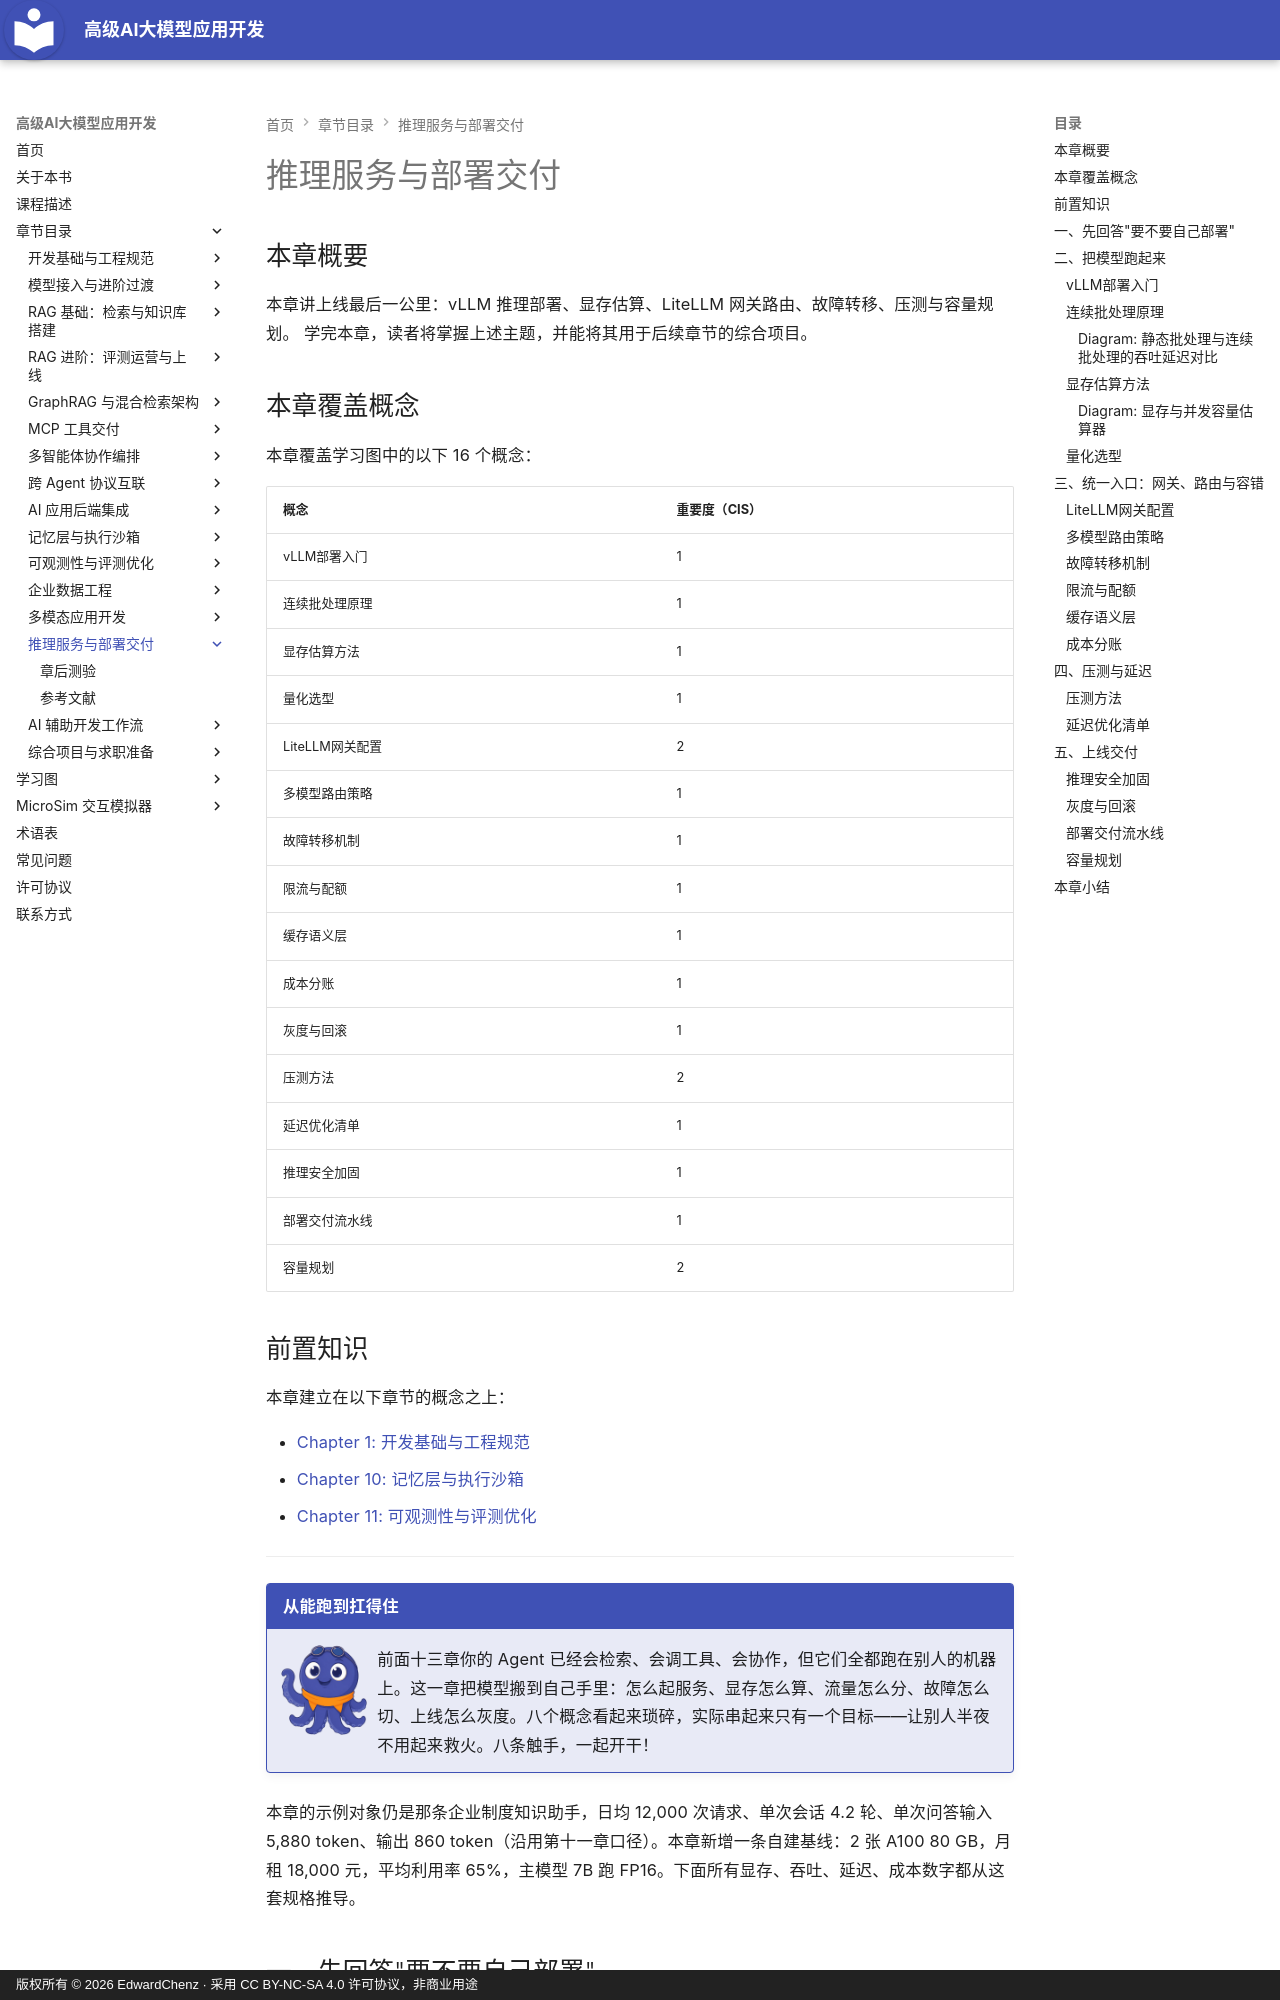

repository: EdwardChenz/ai-course · page: chapters/14-inference-deploy/index.html · generator: mkdocs · copyright: 版权所有 © 2026 EdwardChenz · 采用 CC BY-NC-SA 4.0 许可协议，非商业用途

# 推理服务与部署交付

## 本章概要

本章讲上线最后一公里：vLLM 推理部署、显存估算、LiteLLM 网关路由、故障转移、压测与容量规划。
学完本章，读者将掌握上述主题，并能将其用于后续章节的综合项目。

## 本章覆盖概念

本章覆盖学习图中的以下 16 个概念：

| 概念 | 重要度（CIS） |
|---------|-----------------------|
| vLLM部署入门 | 1 |
| 连续批处理原理 | 1 |
| 显存估算方法 | 1 |
| 量化选型 | 1 |
| LiteLLM网关配置 | 2 |
| 多模型路由策略 | 1 |
| 故障转移机制 | 1 |
| 限流与配额 | 1 |
| 缓存语义层 | 1 |
| 成本分账 | 1 |
| 灰度与回滚 | 1 |
| 压测方法 | 2 |
| 延迟优化清单 | 1 |
| 推理安全加固 | 1 |
| 部署交付流水线 | 1 |
| 容量规划 | 2 |

## 前置知识

本章建立在以下章节的概念之上：

- [Chapter 1: 开发基础与工程规范](../01-dev-foundations/index.md)
- [Chapter 10: 记忆层与执行沙箱](../10-memory-sandbox/index.md)
- [Chapter 11: 可观测性与评测优化](../11-observability-eval/index.md)

---

!!! mascot-welcome "从能跑到扛得住"
    ![墨墨挥手欢迎](../../img/mascot/welcome.png){ class="mascot-admonition-img" }
    前面十三章你的 Agent 已经会检索、会调工具、会协作，但它们全都跑在别人的机器上。这一章把模型搬到自己手里：怎么起服务、显存怎么算、流量怎么分、故障怎么切、上线怎么灰度。八个概念看起来琐碎，实际串起来只有一个目标——让别人半夜不用起来救火。八条触手，一起开干！

本章的示例对象仍是那条企业制度知识助手，日均 12,000 次请求、单次会话 4.2 轮、单次问答输入 5,880 token、输出 860 token（沿用第十一章口径）。本章新增一条自建基线：2 张 A100 80 GB，月租 18,000 元，平均利用率 65%，主模型 7B 跑 FP16。下面所有显存、吞吐、延迟、成本数字都从这套规格推导。

## 一、先回答"要不要自己部署"

这是本章第一个决策，也是唯一一个错了代价最大的决策。用 API 还是自建，没有标准答案，只有五个维度的对照。

| 维度 | 用 API | 用自建 | 本项目取值 |
|---|---|---|---|
| 数据合规 | 输入输出出域，需合规评审 | 完全不出域 | 制度原文含客户信息，必须不出域 |
| 日请求量 | 低于 1 万次时起步成本为零 | 量太小则 GPU 空转，单次成本反超 API | 日均 12,000 次 |
| 延迟稳定性 | P95 受平台负载影响，有抖动 | 可控，本章实测 P95 1.42 s | 要求 P95 ≤ 3.00 s，API 可接受 |
| 模型可控性 | 不能微调、不能换版 | 可微调、可私有化部署 | 首期不需微调 |
| 运维能力 | 1 个人即可 | 至少 2 人且懂 K8s 与 GPU 运维 | 有 2 人 |

判定顺序固定为五步，顺序不能换，因为后一步依赖前一步的结论：

1. **合规不过，直接自建**。数据不能出域，别的一律不谈，这是唯一的一票否决项。
2. **合规过了，算盈亏平衡点**。本章这套 2 卡规格的盈亏平衡是日均 27,313 次（推导见"容量规划"一节），当前 12,000 次不到一半，所以单看钱此刻应该用 API。
3. **要求 P95 ≤ 1.5 秒且要长期稳定**，自建才划算，3 秒级则 API 足够。
4. **需要微调或私有化换版**，自建，否则半年后还得迁。
5. **运维不足 2 人**，回到 API，把省下的人力折算进成本。

本项目的结论是务实版：**网关与用量统计现在就上，自建推理放到第二步**。先在 API 前面架一层 LiteLLM（本章第三节），把密钥、用量、成本先收口；等日均量越过 1 万或合规评审要求落地，再把主力模型换成自建 vLLM。网关是同一份配置，换的是后端地址，不需要改业务代码。

!!! mascot-thinking "自建不是更高级，是更贵地买控制权"
    ![墨墨思考中](../../img/mascot/thinking.png){ class="mascot-admonition-img" }
    自建的账面上单次成本 0.0769 元，比 API 的 0.0338 元高一倍多。这笔差价买的是数据不出域和延迟可控，买不到就是纯亏。所以先算平衡点再动手，别被"自建更专业"这句话推着走。

## 二、把模型跑起来
